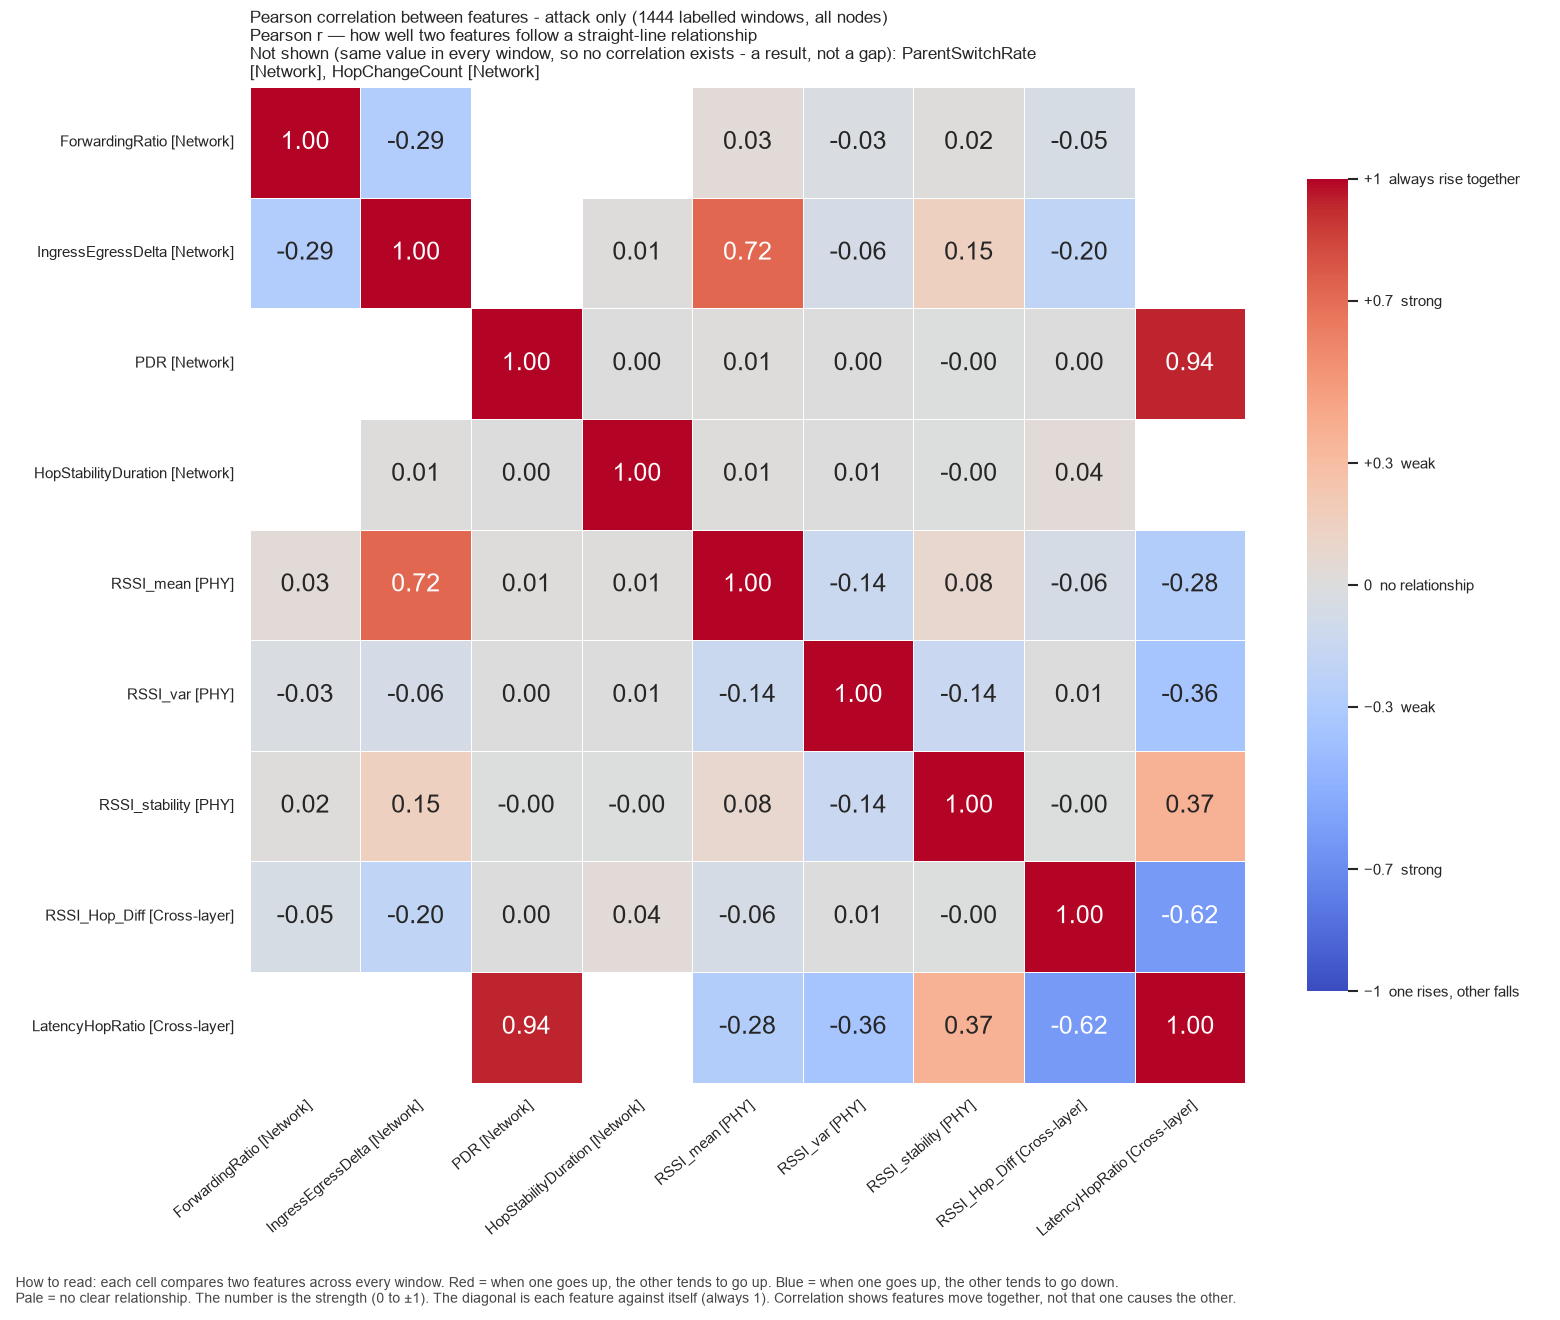

Data behind this chart, as committed beside it:
, ForwardingRatio, IngressEgressDelta, PDR, HopStabilityDuration, RSSI_mean, RSSI_var, RSSI_stability, RSSI_Hop_Diff, LatencyHopRatio
ForwardingRatio, 1.0, -0.2859, , , 0.03143, -0.03061, 0.01511, -0.04702, 
IngressEgressDelta, -0.2859, 1.0, , 0.009913, 0.7228, -0.06476, 0.1494, -0.2025, 
PDR, , , 1.0, 0.001768, 0.008433, 0.003452, -0.004746, 0.0004852, 0.9423
HopStabilityDuration, , 0.009913, 0.001768, 1.0, 0.01112, 0.007115, -0.002788, 0.03625, 
RSSI_mean, 0.03143, 0.7228, 0.008433, 0.01112, 1.0, -0.1355, 0.08394, -0.05628, -0.2765
RSSI_var, -0.03061, -0.06476, 0.003452, 0.007115, -0.1355, 1.0, -0.1428, 0.005803, -0.3555
RSSI_stability, 0.01511, 0.1494, -0.004746, -0.002788, 0.08394, -0.1428, 1.0, -0.001746, 0.3709
RSSI_Hop_Diff, -0.04702, -0.2025, 0.0004852, 0.03625, -0.05628, 0.005803, -0.001746, 1.0, -0.6204
LatencyHopRatio, , , 0.9423, , -0.2765, -0.3555, 0.3709, -0.6204, 1.0
